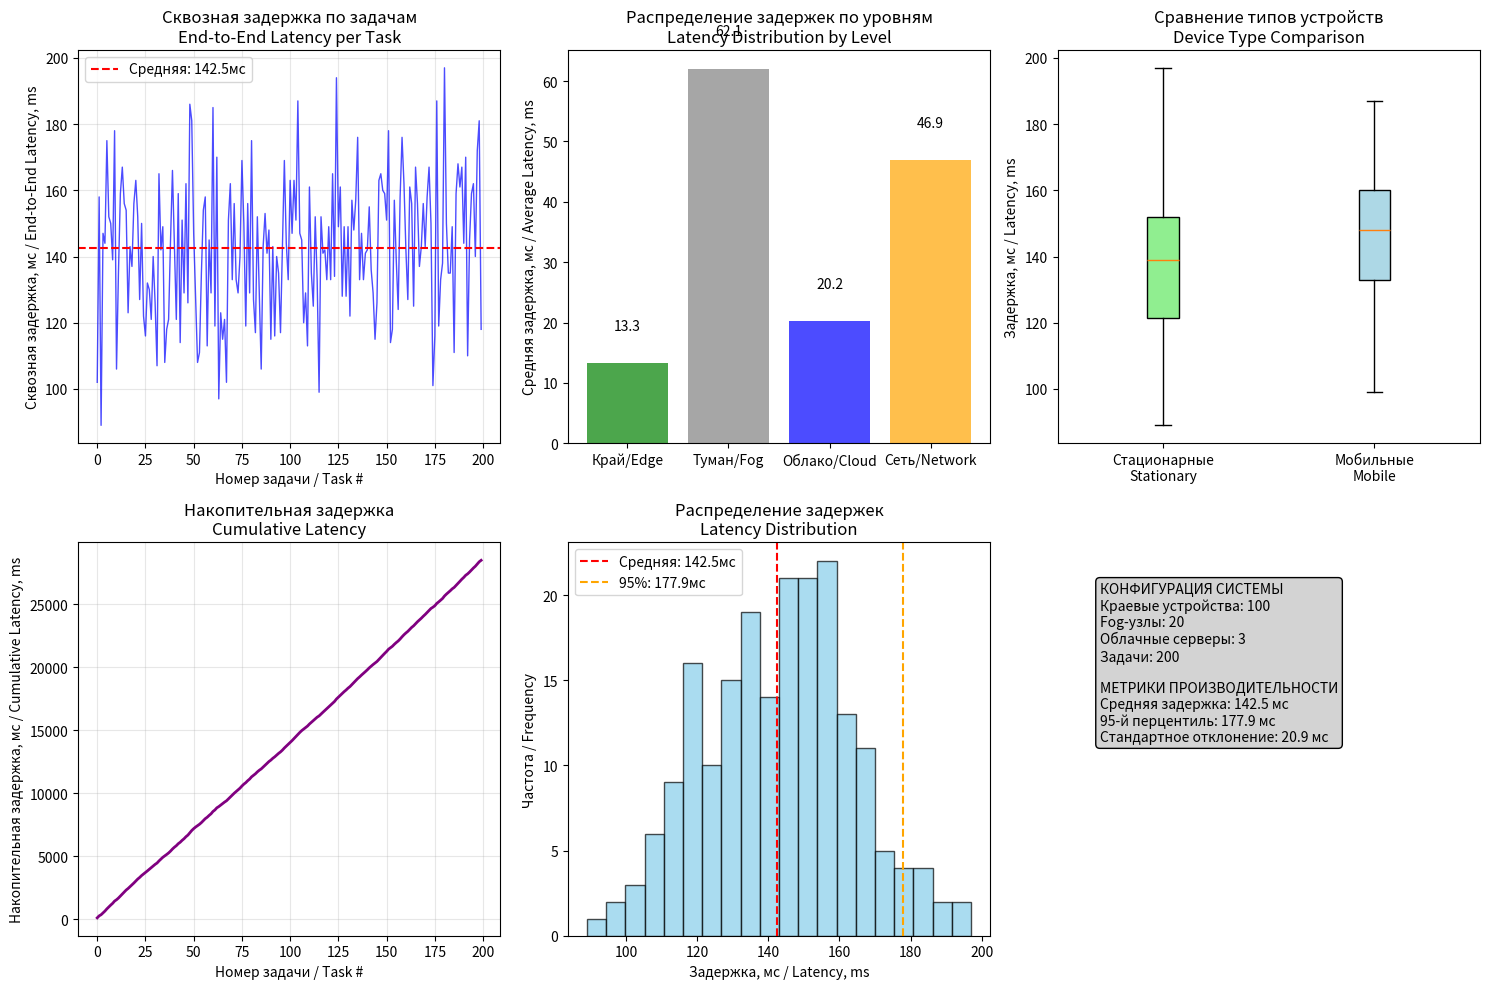

Write Python code to recreate this figure.
"""
viz_cloud_fog_edge_pipeline_custom.py

Визуализация конвейера для эталонной архитектуры: Край → Туман → Облако
с возможностью настройки всех параметров системы

Показываем / We show:
  • Сквозная задержка "от краевого устройства до облака" для каждой задачи
  • Задержки на каждом уровне вычислений
  • Динамика очередей на Fog-узлах
  • Метрики производительности распределённой системы
"""
import random, statistics
import matplotlib.pyplot as plt
import numpy as np

class DistributedSystemSimulator:
    def __init__(self, n_edge_devices=100, n_fog_nodes=10, n_cloud_servers=3):
        self.n_edge_devices = n_edge_devices
        self.n_fog_nodes = n_fog_nodes
        self.n_cloud_servers = n_cloud_servers
        
        # Инициализация устройств
        self.edge_devices = self._init_edge_devices()
        self.fog_nodes = self._init_fog_nodes()
        self.cloud_servers = self._init_cloud_servers()
    
    def _init_edge_devices(self):
        """Инициализация краевых устройств (стационарные и мобильные)"""
        devices = []
        for i in range(self.n_edge_devices):
            device_type = "стационарный" if i % 2 == 0 else "мобильный"
            # Мобильные устройства имеют немного другие характеристики
            if device_type == "мобильный":
                processing_range = (8, 20)  # Немного выше задержка
                network_range = (8, 20)      # Менее стабильное соединение
            else:
                processing_range = (5, 15)  # Стабильная задержка
                network_range = (5, 15)      # Стабильное соединение
                
            devices.append({
                'id': f"Edge_{i}",
                'type': device_type,
                'processing_delay': random.randint(*processing_range),  # мс
                'network_delay': random.randint(*network_range),        # мс
                'assigned_fog': random.randint(0, self.n_fog_nodes-1)
            })
        return devices
    
    def _init_fog_nodes(self):
        """Инициализация Fog-узлов"""
        nodes = []
        for i in range(self.n_fog_nodes):
            # Разные Fog-узлы могут иметь разную производительность
            capacity_factor = random.uniform(0.8, 1.2)
            nodes.append({
                'id': f"Fog_{i}",
                'processing_delay_range': (int(30 * capacity_factor), int(80 * capacity_factor)),
                'queue_capacity': 400,
                'current_queue': 0,
                'assigned_cloud': random.randint(0, self.n_cloud_servers-1),
                'processed_tasks': 0
            })
        return nodes
    
    def _init_cloud_servers(self):
        """Инициализация облачных серверов"""
        servers = []
        for i in range(self.n_cloud_servers):
            # Облачные серверы обычно более производительные
            servers.append({
                'id': f"Cloud_{i}",
                'processing_delay_range': (10, 30),  # мс
                'storage_capacity': 1000,
                'processed_tasks': 0
            })
        return servers

def simulate_ethernet_architecture_custom(n_tasks=100, simulator=None, seed=42):
    """
    Симуляция эталонной архитектуры с кастомным симулятором
    """
    if simulator is None:
        simulator = DistributedSystemSimulator()
    
    random.seed(seed)
    tasks = []
    
    for task_id in range(n_tasks):
        # Случайное краевое устройство генерирует задачу
        edge_device = random.choice(simulator.edge_devices)
        fog_node = simulator.fog_nodes[edge_device['assigned_fog']]
        cloud_server = simulator.cloud_servers[fog_node['assigned_cloud']]
        
        # Задержки на каждом этапе
        edge_processing = edge_device['processing_delay']
        edge_to_fog_network = edge_device['network_delay']
        
        fog_processing = random.randint(*fog_node['processing_delay_range'])
        fog_queue_delay = fog_node['current_queue'] * 2  # 2 мс на задачу в очереди
        
        fog_to_cloud_network = random.randint(20, 50)  # Более высокая задержка до облака
        cloud_processing = random.randint(*cloud_server['processing_delay_range'])
        
        # Обновление очереди Fog-узла
        if fog_node['current_queue'] < fog_node['queue_capacity']:
            fog_node['current_queue'] += 1
        else:
            fog_queue_delay += 10  # Штраф за переполнение очереди
        
        # Общая сквозная задержка
        end_to_end_latency = (edge_processing + edge_to_fog_network + 
                             fog_processing + fog_queue_delay + 
                             fog_to_cloud_network + cloud_processing)
        
        tasks.append({
            'task_id': task_id,
            'edge_device': edge_device['id'],
            'edge_type': edge_device['type'],
            'fog_node': fog_node['id'],
            'cloud_server': cloud_server['id'],
            'edge_processing': edge_processing,
            'edge_to_fog_network': edge_to_fog_network,
            'fog_processing': fog_processing,
            'fog_queue_delay': fog_queue_delay,
            'fog_to_cloud_network': fog_to_cloud_network,
            'cloud_processing': cloud_processing,
            'end_to_end_latency': end_to_end_latency
        })
        
        # Уменьшение очереди Fog-узла (обработка задач)
        if random.random() < 0.3:  # 30% chance to process a task from queue
            if fog_node['current_queue'] > 0:
                fog_node['current_queue'] -= 1
                fog_node['processed_tasks'] += 1
        
        # Обновление статистики облачного сервера
        cloud_server['processed_tasks'] += 1
    
    return tasks

def analyze_performance(tasks):
    """Анализ производительности системы"""
    latencies = [task['end_to_end_latency'] for task in tasks]
    edge_latencies = [task['edge_processing'] for task in tasks]
    fog_latencies = [task['fog_processing'] + task['fog_queue_delay'] for task in tasks]
    cloud_latencies = [task['cloud_processing'] for task in tasks]
    network_latencies = [task['edge_to_fog_network'] + task['fog_to_cloud_network'] for task in tasks]
    
    # Статистика
    stats = {
        'avg_end_to_end': statistics.mean(latencies),
        'p95_end_to_end': statistics.quantiles(latencies, n=20)[18],
        'p99_end_to_end': statistics.quantiles(latencies, n=100)[98],
        'avg_edge': statistics.mean(edge_latencies),
        'avg_fog': statistics.mean(fog_latencies),
        'avg_cloud': statistics.mean(cloud_latencies),
        'avg_network': statistics.mean(network_latencies),
        'max_latency': max(latencies),
        'min_latency': min(latencies),
        'std_latency': statistics.stdev(latencies) if len(latencies) > 1 else 0
    }
    
    return stats

def plot_comprehensive_results(tasks, stats, config):
    """Построение комплексных графиков результатов"""
    
    plt.figure(figsize=(15, 10))
    
    # График 1: Сквозная задержка по задачам
    plt.subplot(2, 3, 1)
    task_ids = [task['task_id'] for task in tasks]
    latencies = [task['end_to_end_latency'] for task in tasks]
    plt.plot(task_ids, latencies, 'b-', alpha=0.7, linewidth=1)
    plt.axhline(y=stats['avg_end_to_end'], color='r', linestyle='--', label=f'Средняя: {stats["avg_end_to_end"]:.1f}мс')
    plt.xlabel('Номер задачи / Task #')
    plt.ylabel('Сквозная задержка, мс / End-to-End Latency, ms')
    plt.title('Сквозная задержка по задачам\nEnd-to-End Latency per Task')
    plt.grid(True, alpha=0.3)
    plt.legend()
    
    # График 2: Распределение задержек по уровням
    plt.subplot(2, 3, 2)
    components = ['Край/Edge', 'Туман/Fog', 'Облако/Cloud', 'Сеть/Network']
    avg_latencies = [stats['avg_edge'], stats['avg_fog'], stats['avg_cloud'], stats['avg_network']]
    colors = ['green', 'gray', 'blue', 'orange']
    bars = plt.bar(components, avg_latencies, color=colors, alpha=0.7)
    plt.ylabel('Средняя задержка, мс / Average Latency, ms')
    plt.title('Распределение задержек по уровням\nLatency Distribution by Level')
    
    # Добавление значений на столбцы
    for bar, value in zip(bars, avg_latencies):
        plt.text(bar.get_x() + bar.get_width()/2, bar.get_height() + 5, 
                f'{value:.1f}', ha='center', va='bottom')
    
    # График 3: Сравнение стационарных и мобильных устройств
    plt.subplot(2, 3, 3)
    stationary_latencies = [task['end_to_end_latency'] for task in tasks if task['edge_type'] == 'стационарный']
    mobile_latencies = [task['end_to_end_latency'] for task in tasks if task['edge_type'] == 'мобильный']
    
    box_data = [stationary_latencies, mobile_latencies]
    box_labels = ['Стационарные\nStationary', 'Мобильные\nMobile']
    box_plot = plt.boxplot(box_data, labels=box_labels, patch_artist=True)
    
    # Цвета для boxplot
    colors = ['lightgreen', 'lightblue']
    for patch, color in zip(box_plot['boxes'], colors):
        patch.set_facecolor(color)
    
    plt.ylabel('Задержка, мс / Latency, ms')
    plt.title('Сравнение типов устройств\nDevice Type Comparison')
    
    # График 4: Накопительная задержка
    plt.subplot(2, 3, 4)
    cumulative_latency = np.cumsum([task['end_to_end_latency'] for task in tasks])
    plt.plot(task_ids, cumulative_latency, 'purple', linewidth=2)
    plt.xlabel('Номер задачи / Task #')
    plt.ylabel('Накопительная задержка, мс / Cumulative Latency, ms')
    plt.title('Накопительная задержка\nCumulative Latency')
    plt.grid(True, alpha=0.3)
    
    # График 5: Гистограмма распределения задержек
    plt.subplot(2, 3, 5)
    plt.hist(latencies, bins=20, alpha=0.7, color='skyblue', edgecolor='black')
    plt.axvline(stats['avg_end_to_end'], color='red', linestyle='--', label=f'Средняя: {stats["avg_end_to_end"]:.1f}мс')
    plt.axvline(stats['p95_end_to_end'], color='orange', linestyle='--', label=f'95%: {stats["p95_end_to_end"]:.1f}мс')
    plt.xlabel('Задержка, мс / Latency, ms')
    plt.ylabel('Частота / Frequency')
    plt.title('Распределение задержек\nLatency Distribution')
    plt.legend()
    
    # График 6: Информация о конфигурации
    plt.subplot(2, 3, 6)
    plt.axis('off')
    config_text = (
        f"КОНФИГУРАЦИЯ СИСТЕМЫ\n"
        f"Краевые устройства: {config['edge_devices']}\n"
        f"Fog-узлы: {config['fog_nodes']}\n"
        f"Облачные серверы: {config['cloud_servers']}\n"
        f"Задачи: {config['tasks']}\n\n"
        f"МЕТРИКИ ПРОИЗВОДИТЕЛЬНОСТИ\n"
        f"Средняя задержка: {stats['avg_end_to_end']:.1f} мс\n"
        f"95-й перцентиль: {stats['p95_end_to_end']:.1f} мс\n"
        f"Стандартное отклонение: {stats['std_latency']:.1f} мс"
    )
    plt.text(0.1, 0.9, config_text, transform=plt.gca().transAxes, fontsize=10, 
             verticalalignment='top', bbox=dict(boxstyle="round,pad=0.3", facecolor="lightgray"))
    
    plt.tight_layout()
    plt.show()

def print_detailed_metrics(tasks, stats, config):
    """Вывод детализированных метрик"""
    print("=" * 70)
    print("МЕТРИКИ ЭТАЛОННОЙ АРХИТЕКТУРЫ / REFERENCE ARCHITECTURE METRICS")
    print("=" * 70)
    
    print(f"\nКОНФИГУРАЦИЯ СИСТЕМЫ / SYSTEM CONFIGURATION:")
    print(f"  Краевые устройства: {config['edge_devices']}")
    print(f"  Fog-узлы: {config['fog_nodes']}")
    print(f"  Облачные серверы: {config['cloud_servers']}")
    print(f"  Всего задач: {config['tasks']}")
    
    print(f"\nОБЩАЯ ПРОИЗВОДИТЕЛЬНОСТЬ / OVERALL PERFORMANCE:")
    print(f"  Средняя сквозная задержка: {stats['avg_end_to_end']:.2f} мс")
    print(f"  95-й перцентиль задержки: {stats['p95_end_to_end']:.2f} мс")
    print(f"  99-й перцентиль задержки: {stats['p99_end_to_end']:.2f} мс")
    print(f"  Стандартное отклонение: {stats['std_latency']:.2f} мс")
    print(f"  Минимальная задержка: {stats['min_latency']:.2f} мс")
    print(f"  Максимальная задержка: {stats['max_latency']:.2f} мс")
    
    print(f"\nРАСПРЕДЕЛЕНИЕ ЗАДЕРЖЕК / LATENCY DISTRIBUTION:")
    print(f"  Краевой уровень (Edge): {stats['avg_edge']:.2f} мс ({stats['avg_edge']/stats['avg_end_to_end']*100:.1f}%)")
    print(f"  Туманный уровень (Fog): {stats['avg_fog']:.2f} мс ({stats['avg_fog']/stats['avg_end_to_end']*100:.1f}%)") 
    print(f"  Облачный уровень (Cloud): {stats['avg_cloud']:.2f} мс ({stats['avg_cloud']/stats['avg_end_to_end']*100:.1f}%)")
    print(f"  Сетевые задержки: {stats['avg_network']:.2f} мс ({stats['avg_network']/stats['avg_end_to_end']*100:.1f}%)")
    
    # Анализ по типам устройств
    stationary_tasks = [t for t in tasks if t['edge_type'] == 'стационарный']
    mobile_tasks = [t for t in tasks if t['edge_type'] == 'мобильный']
    
    if stationary_tasks:
        avg_stationary = statistics.mean([t['end_to_end_latency'] for t in stationary_tasks])
        print(f"\nСТАЦИОНАРНЫЕ УСТРОЙСТВА / STATIONARY DEVICES:")
        print(f"  Количество задач: {len(stationary_tasks)} ({len(stationary_tasks)/len(tasks)*100:.1f}%)")
        print(f"  Средняя задержка: {avg_stationary:.2f} мс")
    
    if mobile_tasks:
        avg_mobile = statistics.mean([t['end_to_end_latency'] for t in mobile_tasks])
        print(f"\nМОБИЛЬНЫЕ УСТРОЙСТВА / MOBILE DEVICES:")
        print(f"  Количество задач: {len(mobile_tasks)} ({len(mobile_tasks)/len(tasks)*100:.1f}%)")
        print(f"  Средняя задержка: {avg_mobile:.2f} мс")

def simulate_custom_config():
    """Функция для быстрой настройки конфигурации системы"""
    
    # 🎛️ НАСТРОЙКА ПАРАМЕТРОВ СИСТЕМЫ - МЕНЯЙТЕ ЭТИ ЧИСЛА 🎛️
    CONFIG = {
        'edge_devices': 100,      # ↦ Количество краевых устройств (100-10000)
        'fog_nodes': 20,          # ↦ Количество Fog-узлов (100-10000)
        'cloud_servers': 3,       # ↦ Количество облачных серверов (1-100)
        'tasks': 200,             # ↦ Количество задач для симуляции
        'seed': 42               # ↦ Seed для воспроизводимости результатов
    }
    
    print(f"⚙️  Загружена конфигурация:")
    print(f"   Краевые устройства: {CONFIG['edge_devices']}")
    print(f"   Fog-узлы: {CONFIG['fog_nodes']}")
    print(f"   Облачные серверы: {CONFIG['cloud_servers']}")
    print(f"   Задачи: {CONFIG['tasks']}")
    
    # Проверка корректности конфигурации
    if CONFIG['edge_devices'] < CONFIG['fog_nodes']:
        print("⚠️  Предупреждение: Fog-узлов больше чем краевых устройств")
    
    if CONFIG['fog_nodes'] < CONFIG['cloud_servers']:
        print("⚠️  Предупреждение: Облачных серверов больше чем Fog-узлов")
    
    # Инициализация симулятора
    simulator = DistributedSystemSimulator(
        n_edge_devices=CONFIG['edge_devices'],
        n_fog_nodes=CONFIG['fog_nodes'],
        n_cloud_servers=CONFIG['cloud_servers']
    )
    
    # Запуск симуляции
    tasks = simulate_ethernet_architecture_custom(
        n_tasks=CONFIG['tasks'],
        simulator=simulator,
        seed=CONFIG['seed']
    )
    
    return tasks, simulator, CONFIG

def main():
    """Основная функция с настраиваемыми параметрами"""
    
    print("🚀 СИМУЛЯЦИЯ ЭТАЛОННОЙ АРХИТЕКТУРЫ: КРАЙ → ТУМАН → ОБЛАКО")
    print("🚀 REFERENCE ARCHITECTURE SIMULATION: EDGE → FOG → CLOUD")
    print("-" * 70)
    
    # Запуск симуляции с кастомной конфигурацией
    tasks, simulator, config = simulate_custom_config()
    
    # Анализ производительности
    stats = analyze_performance(tasks)
    
    # Вывод результатов
    print_detailed_metrics(tasks, stats, config)
    
    # Построение графиков
    plot_comprehensive_results(tasks, stats, config)
    
    print(f"\n✅ СИМУЛЯЦИЯ ЗАВЕРШЕНА УСПЕШНО!")
    print(f"📊 Для изменения конфигурации отредактируйте словарь CONFIG в функции simulate_custom_config()")

if __name__ == '__main__':
    main()